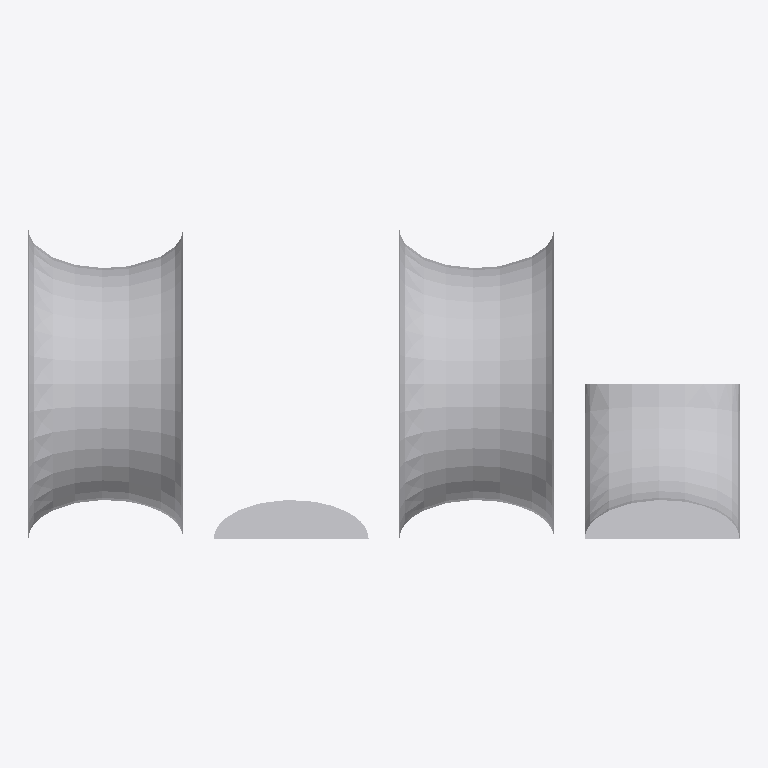
Plan cut of the same IFC building model at storey (level 0.00 m, cut at 1.40 m), seen from above with north up, elements coloured by IFC class: 4 other elements (light grey). No cut surface shows.
Extent 0.460 m × 0.200 m × 0.200 m (x, y, z). Storeys (1): unnamed at 0.00 m. Elements (4): 4 IfcBuildingElementProxy.

HEADER;
FILE_DESCRIPTION(('ViewDefinition [CoordinationView]'),'2;1');
FILE_NAME('IfcArbitraryOpenProfileDef.ifc','2014-03-15T12:31:19',(''),('',''),'IfcOpenShell 0.5.0-dev','IfcOpenShell 0.5.0-dev','');
FILE_SCHEMA(('IFC2X3'));
ENDSEC;
DATA;
#37=IFCPROJECT('2S4bzmbK91DR1an5QDPsKz',#24,'IfcArbitraryOpenProfileDef',$,$,$,$,(#30),#36);
#43=IFCSITE('0LsGW0$09828Obr9n1sdqQ',#24,$,$,$,#42,$,$,.ELEMENT.,$,$,$,$,$);
#50=IFCBUILDING('2FTe$mmkjBL9YIRvDzQybm',#24,$,$,$,#49,$,$,.ELEMENT.,$,$,$);
#57=IFCBUILDINGSTOREY('15SWWcmqX74wt$Utj2XBzx',#24,$,$,$,#56,$,$,.ELEMENT.,$);
#156=IFCBUILDINGELEMENTPROXY('1gDJ0SyrDAifE7DJI_7xIU',#24,'product',$,$,#162,#165,$,$);
#194=IFCBUILDINGELEMENTPROXY('2Kg_xmrQP1TBWOYu7KzOWq',#24,'product',$,$,#200,#202,$,$);
#203=IFCBUILDINGELEMENTPROXY('03Hf4Xqfv9agCAkle6P1Je',#24,'product',$,$,#209,#211,$,$);
#185=IFCBUILDINGELEMENTPROXY('3U5iCypsr15eERteN5DB2w',#24,'product',$,$,#191,#193,$,$);
ENDSEC;
